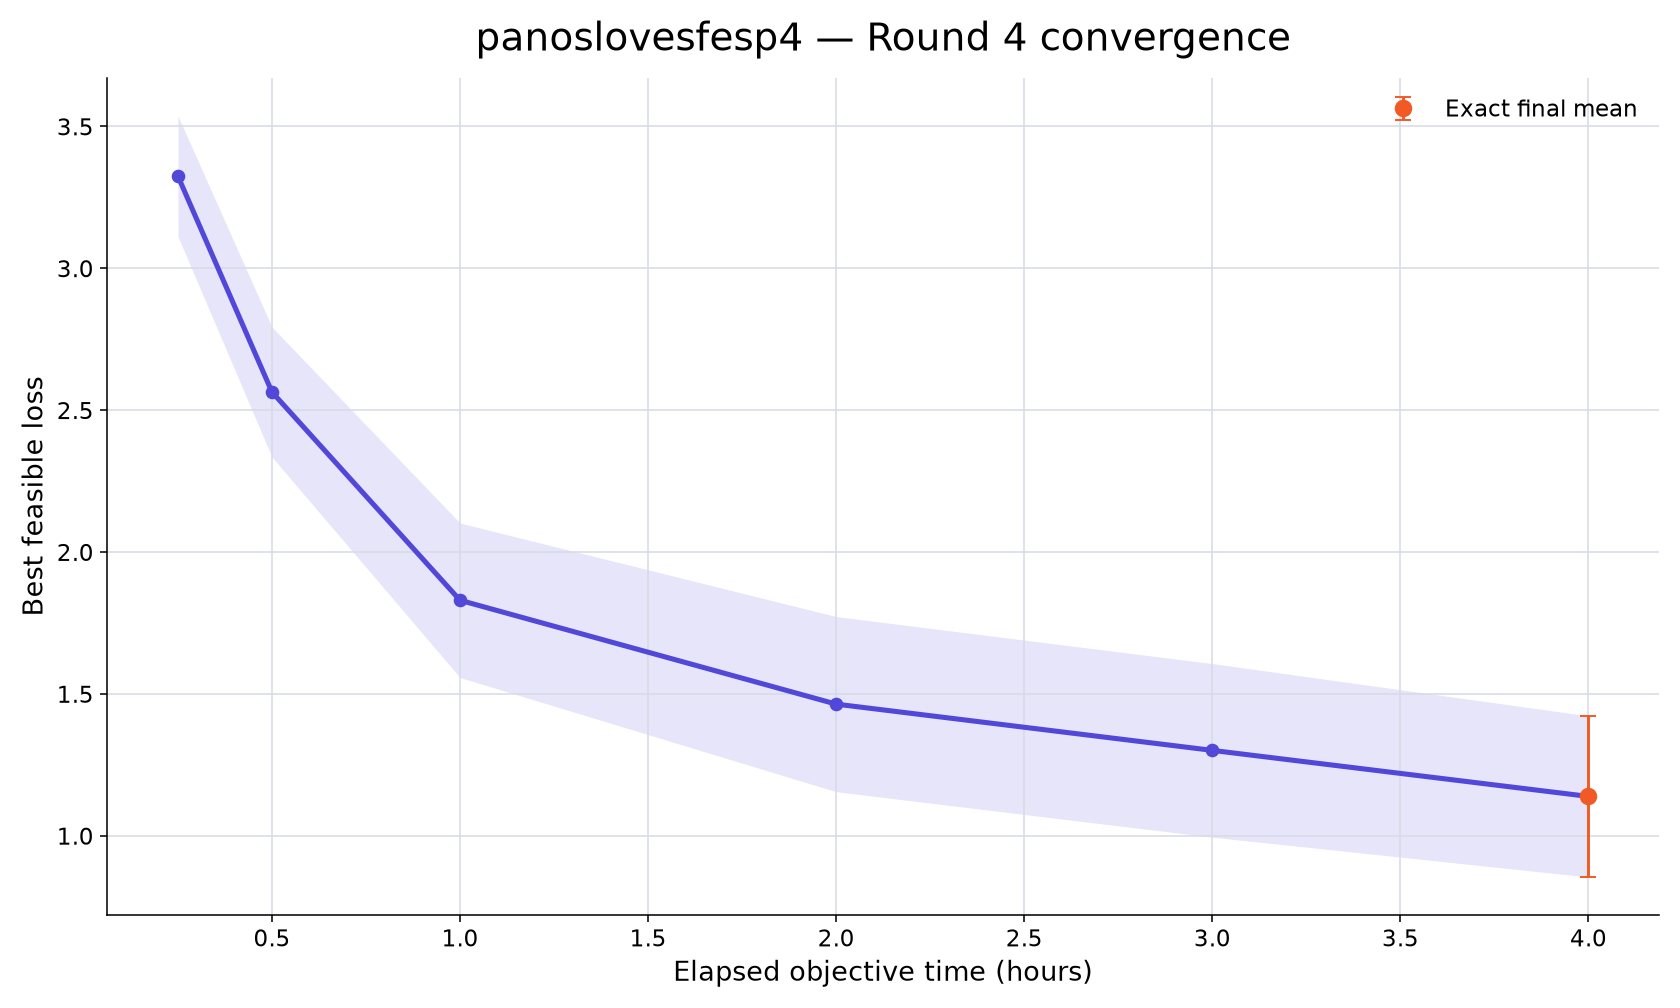

The table this chart was drawn from, first rows:
rank, participant_id, elapsed_minutes, runs_with_value, mean_best_feasible_loss, std_best_feasible_loss, sem_best_feasible_loss, median_best_feasible_loss, minimum_best_feasible_loss, maximum_best_feasible_loss, exact_run_count, conservative_upper_bound_run_count, missing_run_count
91, panoslovesfesp4, 15, 10, 3.325, 0.6724, 0.2126, 3.384, 2.231, 4.309, 0, 10, 0
91, panoslovesfesp4, 30, 10, 2.564, 0.7239, 0.2289, 2.591, 1.153, 3.443, 0, 10, 0
91, panoslovesfesp4, 60, 10, 1.83, 0.8606, 0.2721, 1.597, 0.7442, 3.36, 0, 10, 0
91, panoslovesfesp4, 120, 10, 1.464, 0.9759, 0.3086, 1.298, 0.4512, 3.293, 0, 10, 0
91, panoslovesfesp4, 180, 10, 1.301, 0.9675, 0.3059, 0.8075, 0.435, 3.247, 0, 10, 0
91, panoslovesfesp4, 240, 10, 1.139, 0.8979, 0.2839, 0.6786, 0.4139, 3.056, 10, 0, 0
